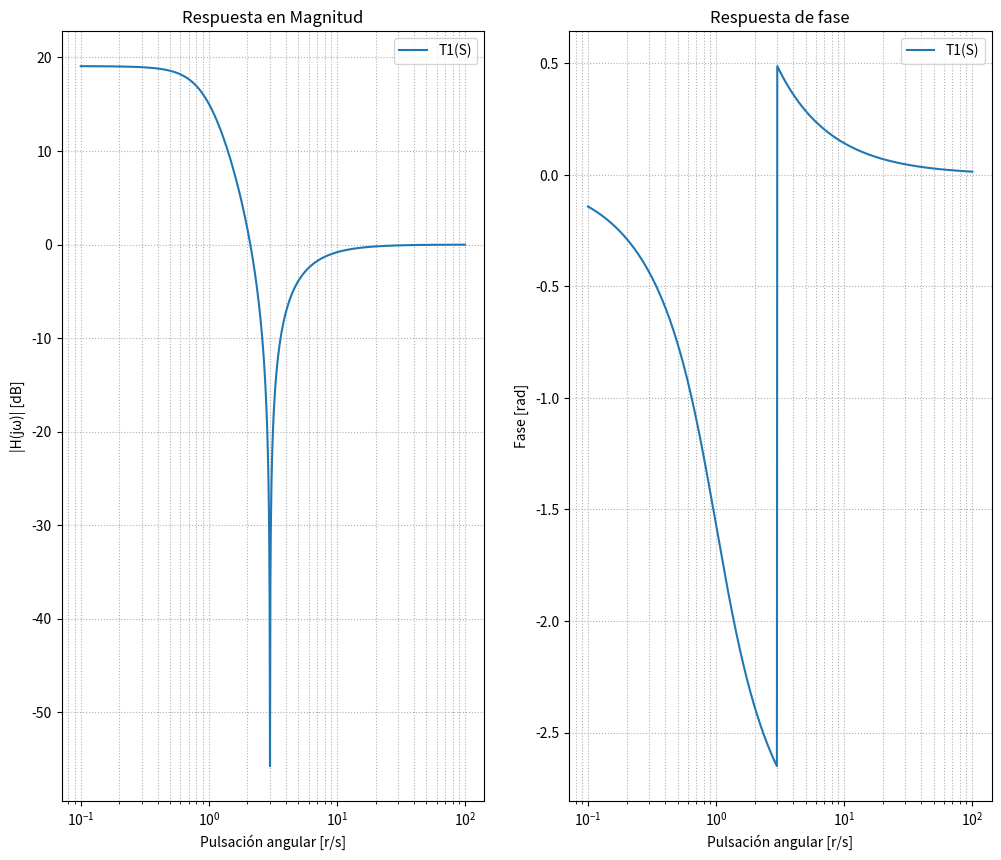
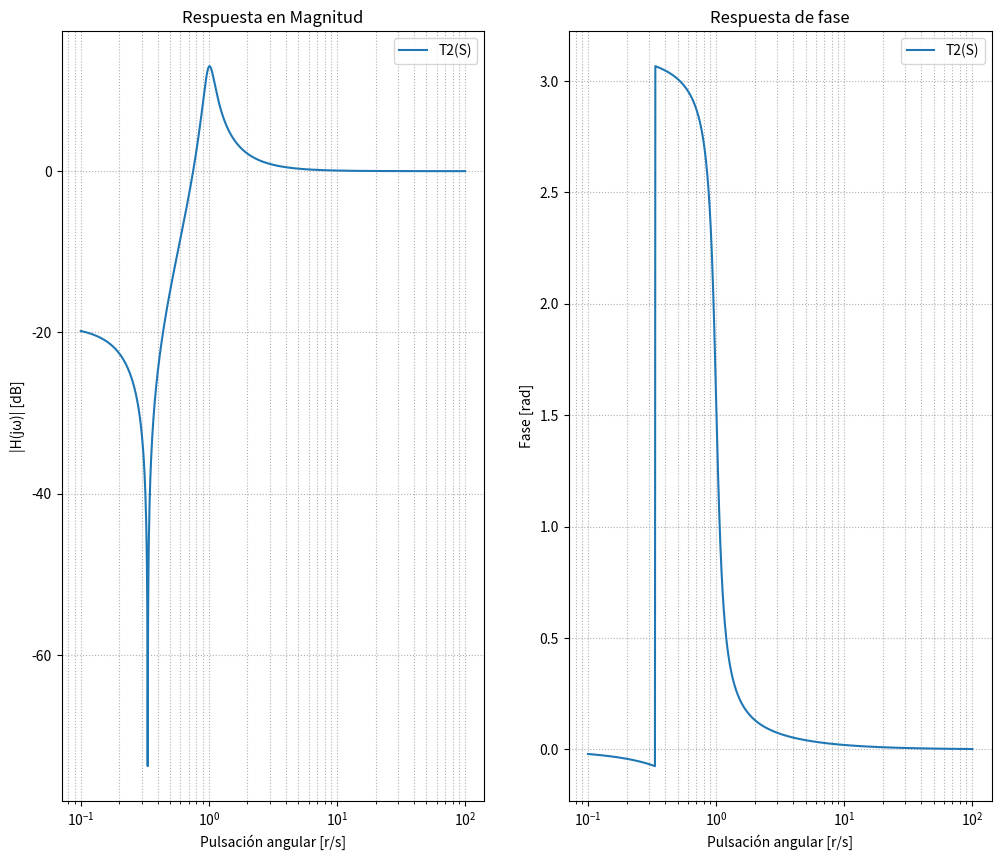
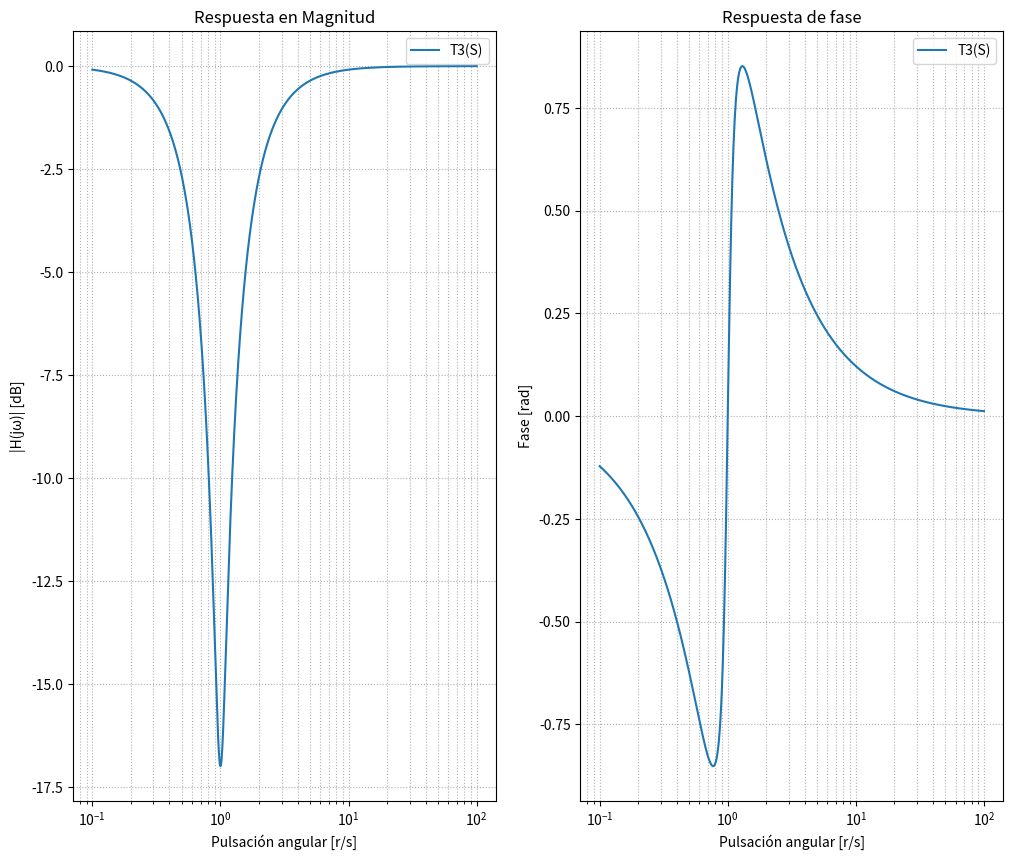
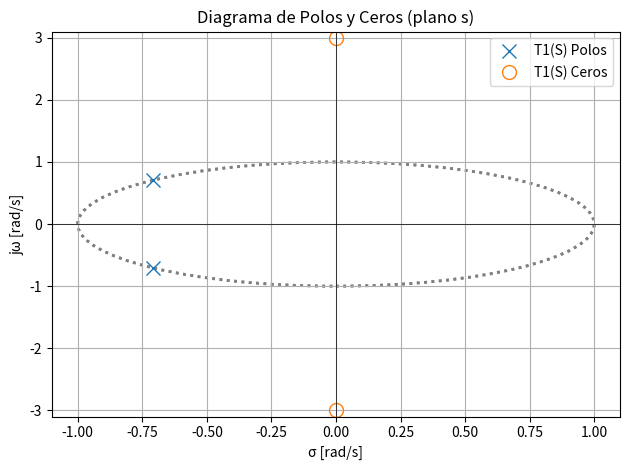
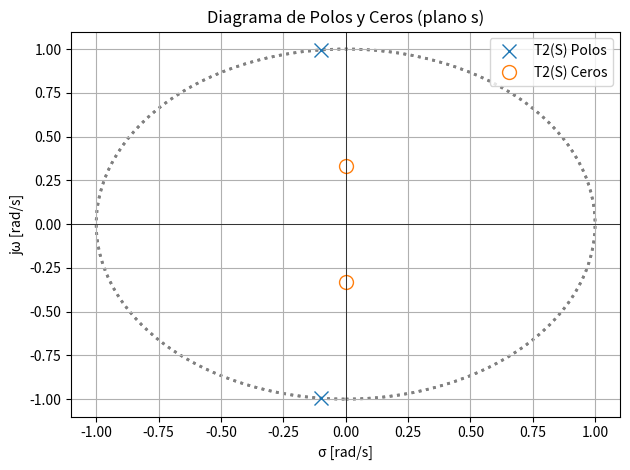
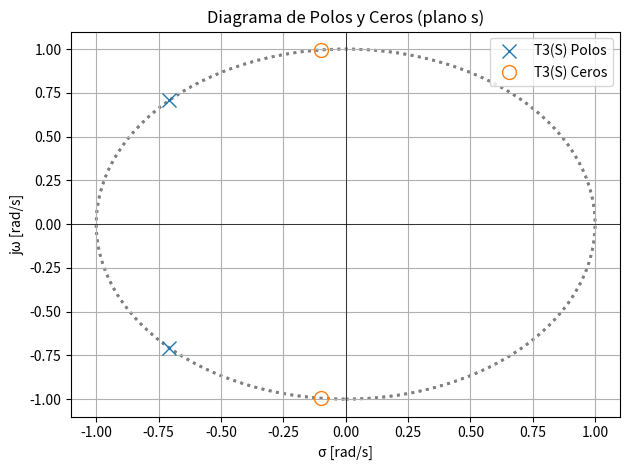
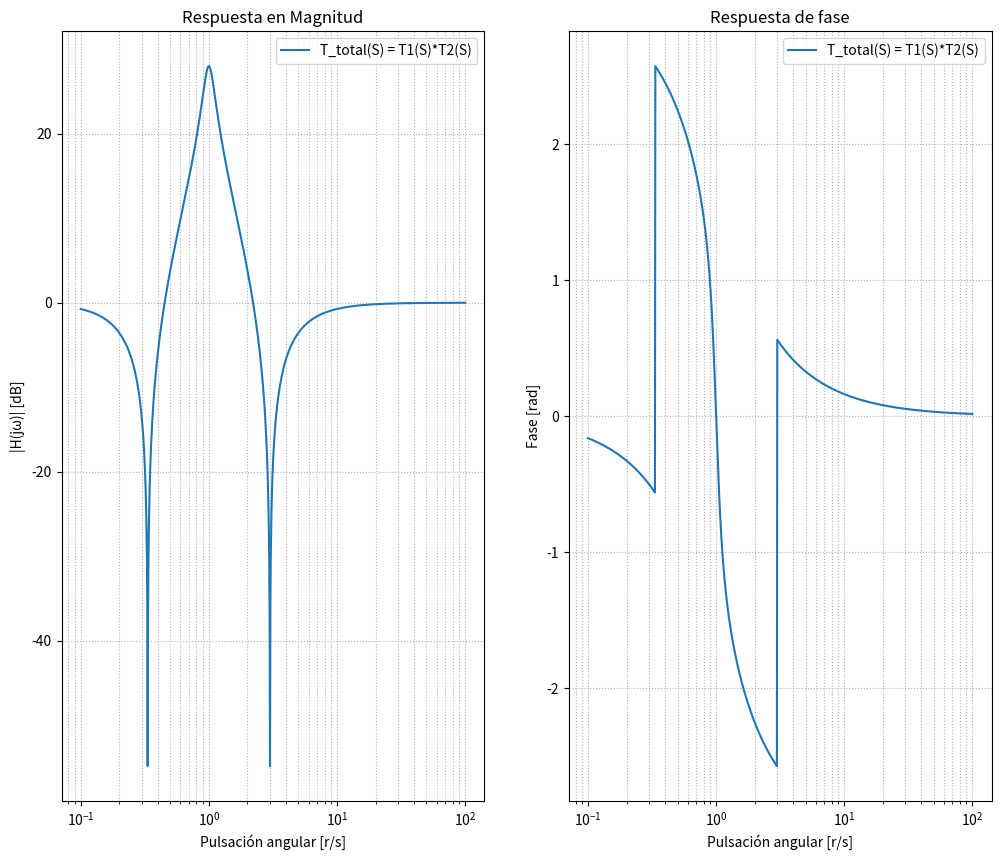
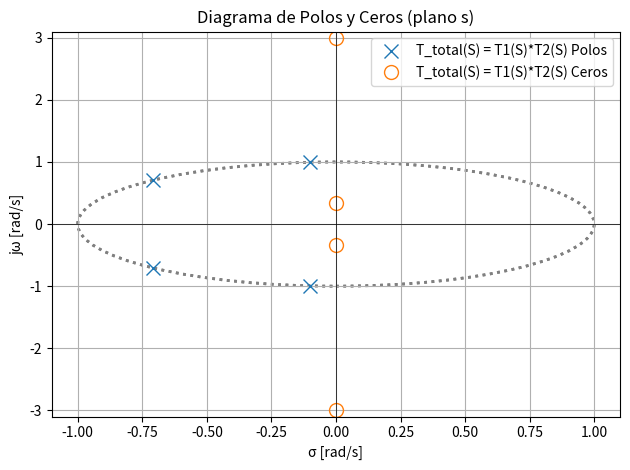

Here is the Python script that generated these plots, in order:
# -*- coding: utf-8 -*-
"""
Created on Sun Oct 26 20:52:21 2025

@author: Nancy
"""


#%% Módulos
import numpy as np
import matplotlib.pyplot as plt
from scipy import signal
from matplotlib import patches


#%% Funciones

plt.close('all')


def rta_frec_y_fase(b,a,worN,label):
    w,h=signal.freqs(b,a,worN)
    phase=np.unwrap(np.angle(h))
    
    # Gráfico de módulo
    plt.figure(figsize=(12,10))
    plt.subplot(1,2,1)
    plt.semilogx(w, 20*np.log10(abs(h)),label=label)
    plt.title('Respuesta en Magnitud')
    plt.xlabel('Pulsación angular [r/s]')
    plt.ylabel('|H(jω)| [dB]')
    plt.grid(True, which='both', ls=':')
    plt.legend()
    
    # Gráfico de fase
    plt.subplot(1,2,2)
    plt.semilogx(w, phase,label=label)
    plt.title('Respuesta de fase')
    plt.xlabel('Pulsación angular [r/s]')
    plt.ylabel('Fase [rad]')
    plt.grid(True, which='both', ls=':')
    plt.legend()
    
    return w,h,phase

def polos_y_ceros(b,a,axis,label):
    z,p,k=signal.tf2zpk(b, a) 
    
    # Diagrama de polos y ceros
    plt.figure()
    plt.plot(np.real(p), np.imag(p), 'x', markersize=10, label=f'{label} Polos')
    axes_hdl = plt.gca()
    if len(z) > 0:
        plt.plot(np.real(z), np.imag(z), 'o', markersize=10, fillstyle='none', label=f'{label} Ceros')
        plt.axhline(0, color='k', lw=0.5)
        plt.axvline(0, color='k', lw=0.5)
        unit_circle = patches.Circle((0, 0), radius=1, fill=False,
                                   color='gray', ls='dotted', lw=2)
        axes_hdl.add_patch(unit_circle)
        axes_hdl.add_patch(unit_circle)
        plt.axis(axis)
        plt.title('Diagrama de Polos y Ceros (plano s)')
        plt.xlabel('σ [rad/s]')
        plt.ylabel('jω [rad/s]')
        plt.legend()
        plt.grid(True)

    plt.tight_layout()
    plt.show()    
    return z,p,k

#%% Función transferencia y parámetros
b1=[1,0,9]
a1=[1,np.sqrt(2),1]
worN1=np.logspace(-1,2,1000)
axis1=[-1.1, 1.1, -3.1, 3.1]


b2=[1,0,1/9]
a2=[1,1/5,1]
worN2=np.logspace(-1,2,1000)
axis2=[-1.1, 1.1, -1.1, 1.1]


b3=[1,1/5,1]
a3=[1,np.sqrt(2),1]
worN3=np.logspace(-1,2,1000)
axis3=[-1.1, 1.1, -1.1, 1.1]

# Producto en cascada: T_total(s) = T1(s)*T2(s)
b_total = np.polymul(b1, b2)
a_total = np.polymul(a1, a2)
worN_total = np.logspace(-1, 2, 1000)
axis_total=[-1.1, 1.1, -3.1, 3.1]

label=['T1(S)','T2(S)','T3(S)','T_total(S) = T1(S)*T2(S)']

#%% RTA en frec y de fase
w1,h1,phase1=rta_frec_y_fase(b=b1,a=a1,worN=worN1,label=label[0])
w2,h2,phase2=rta_frec_y_fase(b=b2,a=a2,worN=worN2,label=label[1])
w3,h3,phase3=rta_frec_y_fase(b=b3,a=a3,worN=worN3,label=label[2])

#%% Polos y ceros
z1,p1,k1=polos_y_ceros(b=b1,a=a1,axis=axis1,label=label[0])
z2,p2,k2=polos_y_ceros(b=b2,a=a2,axis=axis2,label=label[1])
z3,p3,k3=polos_y_ceros(b=b3,a=a3,axis=axis3,label=label[2])

#%% Bonus 1
w_total, h_total, phase_total = rta_frec_y_fase(b_total, a_total, worN_total, label=label[3])
z_total,p_total,k_total=polos_y_ceros(b=b_total,a=a_total,axis=axis_total,label=label[3])
